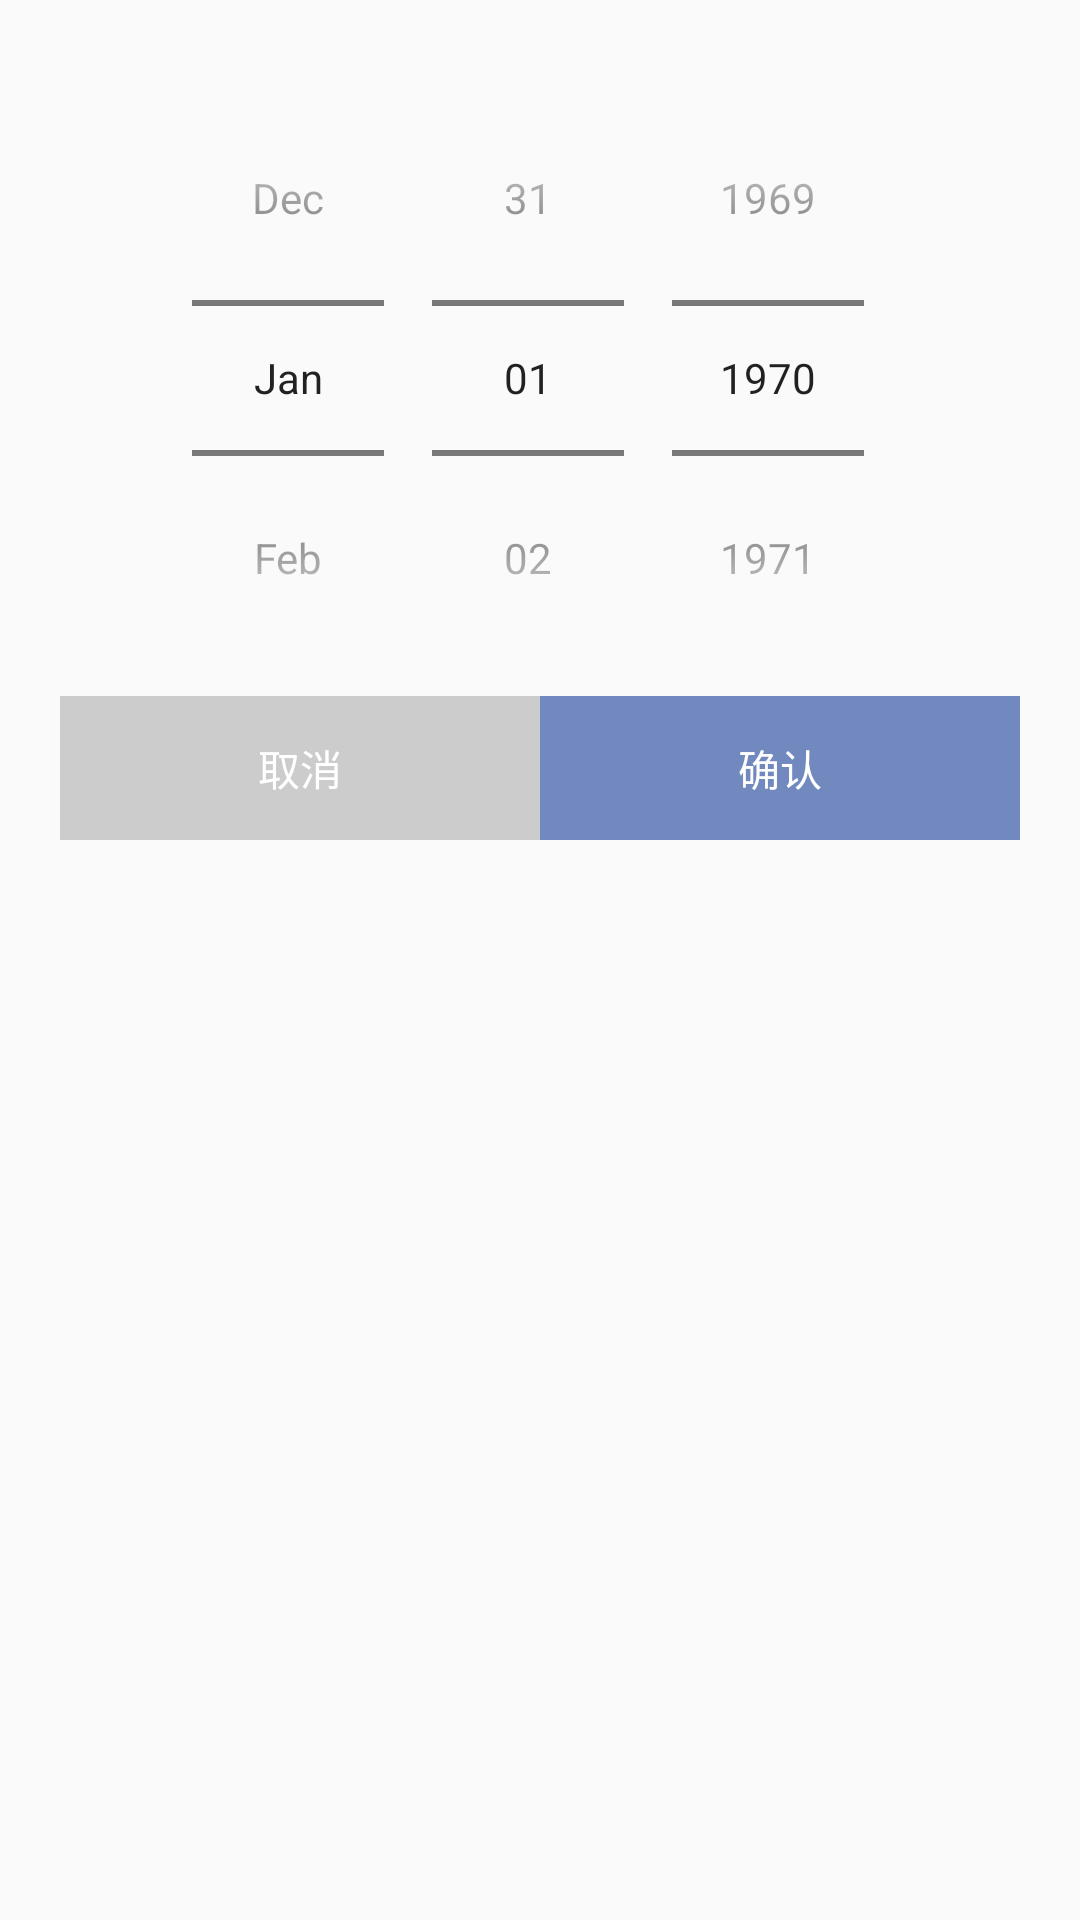

This screen was rendered from an Android layout file. Write that file and the resources it references.
<!-- AndroidManifest.xml: application theme AppTheme -->
<!-- res/layout/date_picker_dialog.xml -->
<?xml version="1.0" encoding="utf-8"?>
<LinearLayout xmlns:android="http://schemas.android.com/apk/res/android"
    android:orientation="vertical"
    android:layout_width="match_parent"
    android:layout_height="wrap_content"
    android:paddingLeft="20dp"
    android:paddingRight="20dp"
    android:paddingTop="20dp"
    android:paddingBottom="20dp">

    <DatePicker
        android:id="@+id/date_picker"
        android:layout_width="match_parent"
        android:layout_height="wrap_content"
        android:calendarViewShown="false"
        android:datePickerMode="spinner"/>
    <include
        android:id="@+id/include_date_picker_dialog"
        layout="@layout/button_group"/>
</LinearLayout>
<!-- res/layout/button_group.xml (included above) -->
<LinearLayout xmlns:android="http://schemas.android.com/apk/res/android"
    android:orientation="horizontal"
    android:layout_width="match_parent"
    android:layout_height="wrap_content">

    <Button
        android:id="@+id/cancel"
        android:layout_width="0dp"
        android:layout_height="wrap_content"
        android:layout_weight="1"
        android:text="取消"
        android:textColor="#ffffff"
        android:background="#cccccc"/>
    <Button
        android:id="@+id/confirm"
        android:layout_width="0dp"
        android:layout_height="wrap_content"
        android:layout_weight="1"
        android:text="确认"
        android:textColor="#ffffff"
        android:background="@color/colorPrimary"/>
</LinearLayout>
<!-- resources referenced by this layout -->
<resources>
  <color name="colorPrimary">#7189bf</color>
  <style name="AppTheme" parent="Theme.AppCompat.Light.DarkActionBar">
          
          <item name="colorPrimary">@color/colorPrimary</item>
      </style>
</resources>
